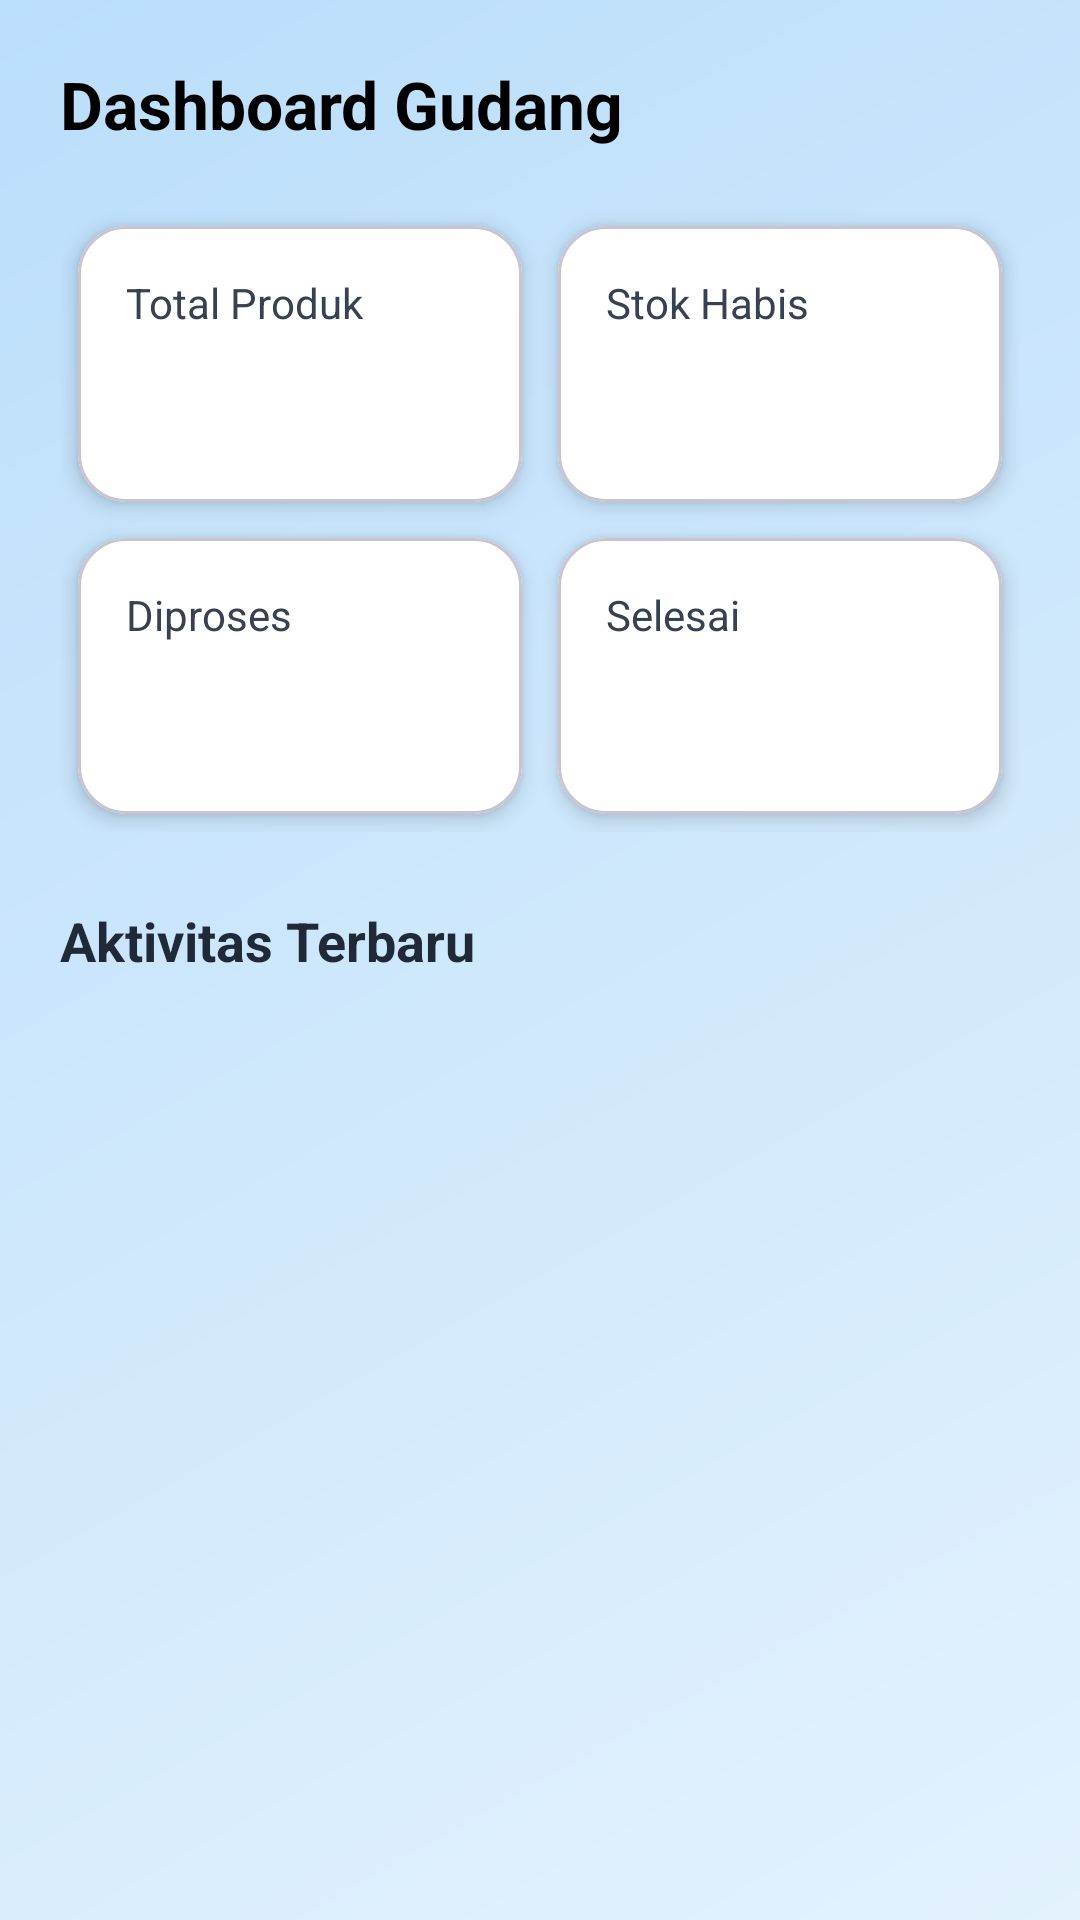

Layout XML and referenced resources for this Android screen:
<!-- AndroidManifest.xml: application theme Theme.GudangKita -->
<!-- res/layout/fragment_supervisor_home.xml -->
<?xml version="1.0" encoding="utf-8"?>
<ScrollView xmlns:android="http://schemas.android.com/apk/res/android"
    xmlns:app="http://schemas.android.com/apk/res-auto"
    xmlns:tools="http://schemas.android.com/tools"
    android:layout_width="match_parent"
    android:layout_height="match_parent"
    android:background="@drawable/bg_gradient">

    <LinearLayout
        android:layout_width="match_parent"
        android:layout_height="wrap_content"
        android:orientation="vertical"
        android:padding="20dp">

        
        <TextView
            android:layout_width="wrap_content"
            android:layout_height="wrap_content"
            android:text="Dashboard Gudang"
            android:textSize="22sp"
            android:textStyle="bold"
            android:textColor="@color/black"
            android:paddingBottom="8dp"/>

        
        <GridLayout
            android:layout_width="match_parent"
            android:layout_height="wrap_content"
            android:layout_marginTop="12dp"
            android:columnCount="2"
            android:useDefaultMargins="true"
            android:columnOrderPreserved="false">

            
            <com.google.android.material.card.MaterialCardView
                android:layout_width="0dp"
                android:layout_height="wrap_content"
                android:layout_columnWeight="1"
                app:cardCornerRadius="16dp"
                app:cardElevation="4dp"
                android:layout_margin="6dp"
                android:backgroundTint="@color/white">

                <LinearLayout
                    android:layout_width="match_parent"
                    android:layout_height="wrap_content"
                    android:orientation="vertical"
                    android:padding="16dp">

                    <TextView
                        android:layout_width="wrap_content"
                        android:layout_height="wrap_content"
                        android:text="Total Produk"
                        android:textColor="@color/gray_700"
                        android:textSize="14sp" />

                    <TextView
                        android:id="@+id/tv_total_produk"
                        android:layout_width="wrap_content"
                        android:layout_height="wrap_content"
                        android:textSize="26sp"
                        android:textStyle="bold"
                        android:textColor="@color/primary"
                        android:layout_marginTop="6dp"
                        tools:text="0" />
                </LinearLayout>
            </com.google.android.material.card.MaterialCardView>

            
            <com.google.android.material.card.MaterialCardView
                android:layout_width="0dp"
                android:layout_height="wrap_content"
                android:layout_columnWeight="1"
                app:cardCornerRadius="16dp"
                app:cardElevation="4dp"
                android:layout_margin="6dp"
                android:backgroundTint="@color/white">

                <LinearLayout
                    android:layout_width="match_parent"
                    android:layout_height="wrap_content"
                    android:orientation="vertical"
                    android:padding="16dp">

                    <TextView
                        android:layout_width="wrap_content"
                        android:layout_height="wrap_content"
                        android:text="Stok Habis"
                        android:textColor="@color/gray_700"
                        android:textSize="14sp" />

                    <TextView
                        android:id="@+id/tv_stok_habis"
                        android:layout_width="wrap_content"
                        android:layout_height="wrap_content"
                        android:textSize="26sp"
                        android:textStyle="bold"
                        android:textColor="@color/red_500"
                        android:layout_marginTop="6dp"
                        tools:text="0" />
                </LinearLayout>
            </com.google.android.material.card.MaterialCardView>

            
            <com.google.android.material.card.MaterialCardView
                android:layout_width="0dp"
                android:layout_height="wrap_content"
                android:layout_columnWeight="1"
                app:cardCornerRadius="16dp"
                app:cardElevation="4dp"
                android:layout_margin="6dp"
                android:backgroundTint="@color/white">

                <LinearLayout
                    android:layout_width="match_parent"
                    android:layout_height="wrap_content"
                    android:orientation="vertical"
                    android:padding="16dp">

                    <TextView
                        android:layout_width="wrap_content"
                        android:layout_height="wrap_content"
                        android:text="Diproses"
                        android:textColor="@color/gray_700"
                        android:textSize="14sp" />

                    <TextView
                        android:id="@+id/tv_pesanan_diproses"
                        android:layout_width="wrap_content"
                        android:layout_height="wrap_content"
                        android:textSize="26sp"
                        android:textStyle="bold"
                        android:textColor="@color/status_yellow"
                        android:layout_marginTop="6dp"
                        tools:text="0" />
                </LinearLayout>
            </com.google.android.material.card.MaterialCardView>

            
            <com.google.android.material.card.MaterialCardView
                android:layout_width="0dp"
                android:layout_height="wrap_content"
                android:layout_columnWeight="1"
                app:cardCornerRadius="16dp"
                app:cardElevation="4dp"
                android:layout_margin="6dp"
                android:backgroundTint="@color/white">

                <LinearLayout
                    android:layout_width="match_parent"
                    android:layout_height="wrap_content"
                    android:orientation="vertical"
                    android:padding="16dp">

                    <TextView
                        android:layout_width="wrap_content"
                        android:layout_height="wrap_content"
                        android:text="Selesai"
                        android:textColor="@color/gray_700"
                        android:textSize="14sp" />

                    <TextView
                        android:id="@+id/tv_pesanan_selesai"
                        android:layout_width="wrap_content"
                        android:layout_height="wrap_content"
                        android:textSize="26sp"
                        android:textStyle="bold"
                        android:textColor="@color/status_green"
                        android:layout_marginTop="6dp"
                        tools:text="0" />
                </LinearLayout>
            </com.google.android.material.card.MaterialCardView>
        </GridLayout>

        
        <TextView
            android:layout_width="wrap_content"
            android:layout_height="wrap_content"
            android:layout_marginTop="24dp"
            android:text="Aktivitas Terbaru"
            android:textColor="@color/gray_800"
            android:textSize="18sp"
            android:textStyle="bold" />

        <androidx.recyclerview.widget.RecyclerView
            android:id="@+id/rv_activity_logs"
            android:layout_width="match_parent"
            android:layout_height="wrap_content"
            android:layout_marginTop="8dp"
            android:paddingBottom="16dp"
            android:nestedScrollingEnabled="false"
            tools:itemCount="3"
            tools:listitem="@layout/item_activity_log" />
    </LinearLayout>
</ScrollView>
<!-- res/layout/item_activity_log.xml (included above) -->
<?xml version="1.0" encoding="utf-8"?>
<com.google.android.material.card.MaterialCardView xmlns:android="http://schemas.android.com/apk/res/android"
    xmlns:tools="http://schemas.android.com/tools"
    xmlns:app="http://schemas.android.com/apk/res-auto"
    android:layout_width="match_parent"
    android:layout_height="wrap_content"
    android:layout_marginHorizontal="16dp"
    android:layout_marginTop="8dp"
    android:layout_marginBottom="4dp"
    app:cardCornerRadius="12dp"
    app:cardElevation="2dp"
    app:strokeWidth="0dp"
    android:backgroundTint="@android:color/white">

    <LinearLayout
        android:layout_width="match_parent"
        android:layout_height="wrap_content"
        android:orientation="horizontal"
        android:gravity="center_vertical"
        android:padding="16dp">

        <ImageView
            android:id="@+id/iv_log_icon"
            android:layout_width="32dp"
            android:layout_height="32dp"
            android:layout_marginEnd="12dp"
            android:contentDescription="Log Icon"
            tools:src="@drawable/ic_check_circle"
            tools:tint="@color/status_green" />

        <LinearLayout
            android:layout_width="0dp"
            android:layout_height="wrap_content"
            android:layout_weight="1"
            android:orientation="vertical">

            <TextView
                android:id="@+id/tv_log_description"
                android:layout_width="wrap_content"
                android:layout_height="wrap_content"
                android:textColor="@color/gray_800"
                android:textSize="14sp"
                android:textStyle="normal"
                tools:text="Andi menyelesaikan pesanan #ORD-000." />

            <TextView
                android:id="@+id/tv_log_time"
                android:layout_width="wrap_content"
                android:layout_height="wrap_content"
                android:layout_marginTop="2dp"
                android:textColor="@color/gray_500"
                android:textSize="12sp"
                tools:text="22 Jul 2025, 09:45" />

        </LinearLayout>

    </LinearLayout>

</com.google.android.material.card.MaterialCardView>
<!-- resources referenced by this layout -->
<resources>
  <color name="black">#FF000000</color>
  <color name="gray_500">#6B7280</color>
  <color name="gray_700">#374151</color>
  <color name="gray_800">#1F2937</color>
  <color name="primary">#6200EE</color>
  <color name="red_500">#EF4444</color>
  <color name="status_green">#34D399</color>
  <color name="status_yellow">#FBBF24</color>
  <color name="white">#FFFFFFFF</color>
  <!-- drawable bg_gradient (drawable) -->
  <shape xmlns:android="http://schemas.android.com/apk/res/android"
      android:shape="rectangle">
  
      <gradient
          android:startColor="#E3F2FD"
          android:endColor="#BBDEFB"
          android:angle="135"
          android:type="linear" />
  
      <corners android:radius="0dp" />
  </shape>
  <style name="Theme.GudangKita" parent="Base.Theme.GudangKita" />
  <style name="Base.Theme.GudangKita" parent="Theme.Material3.DayNight.NoActionBar">
          
          
      </style>
</resources>
